The GitHub repository BattModels/SALSA contains a labelled image folder "datasets" with 3 categories: clear, sediment, turbid. Examples follow, each with its label.

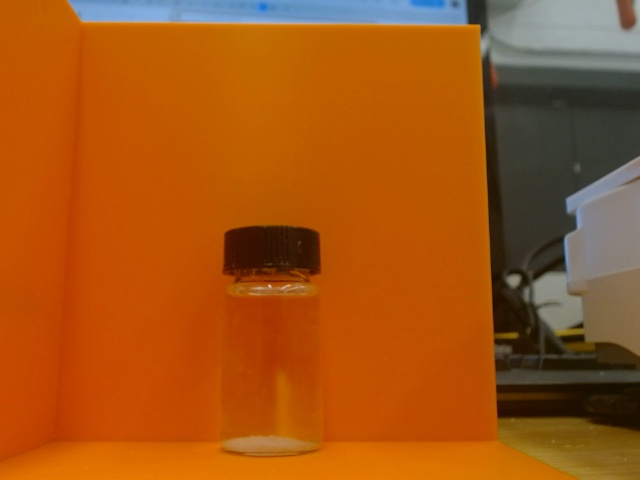
Label: sediment

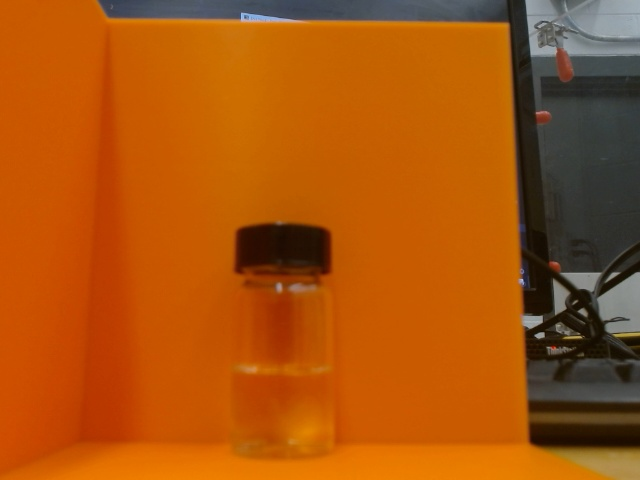
Label: clear

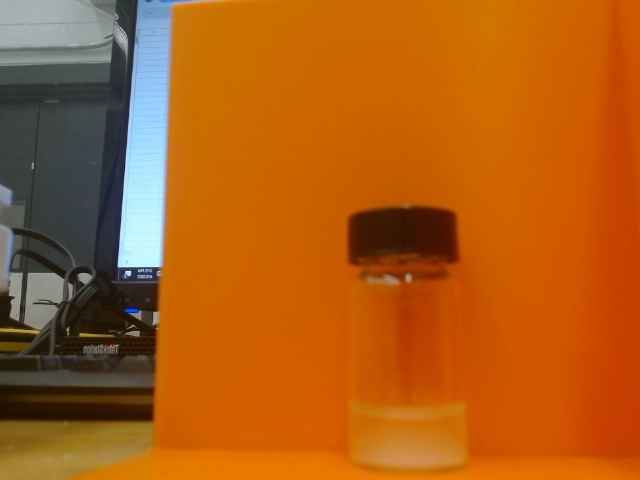
Label: turbid

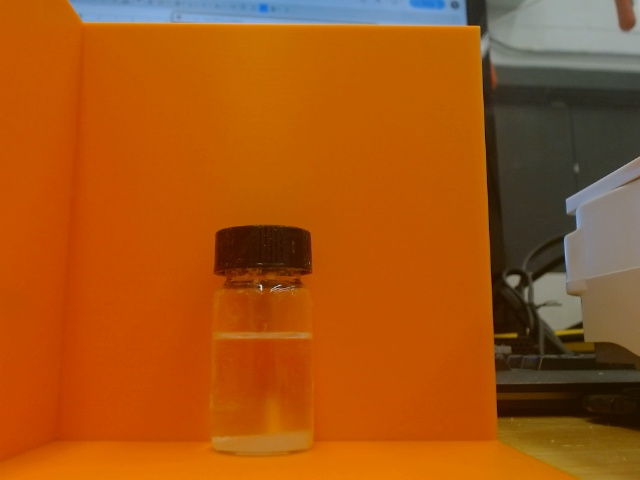
Label: sediment

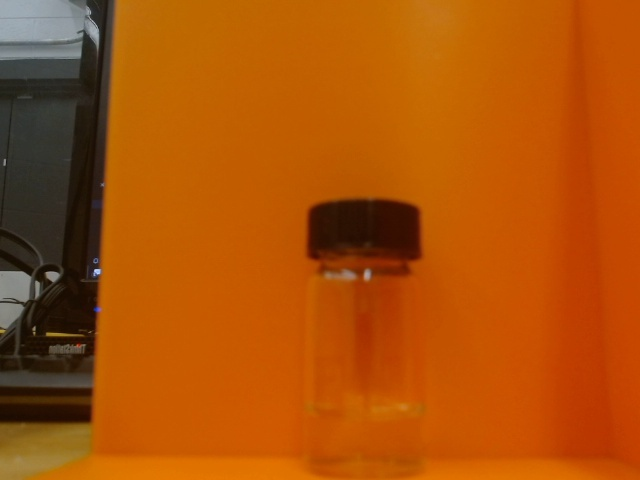
Label: clear

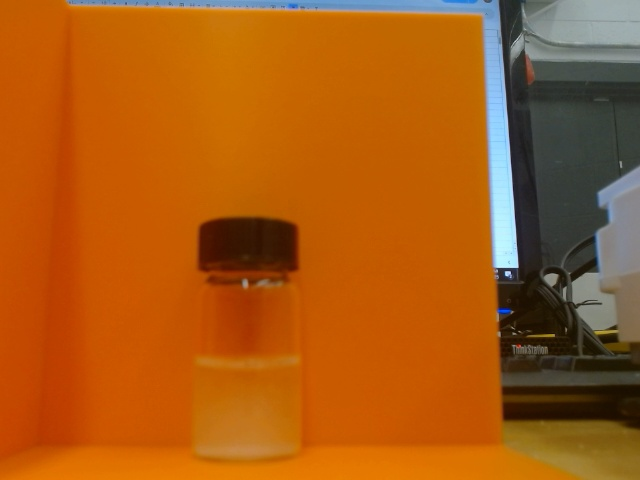
Label: turbid
